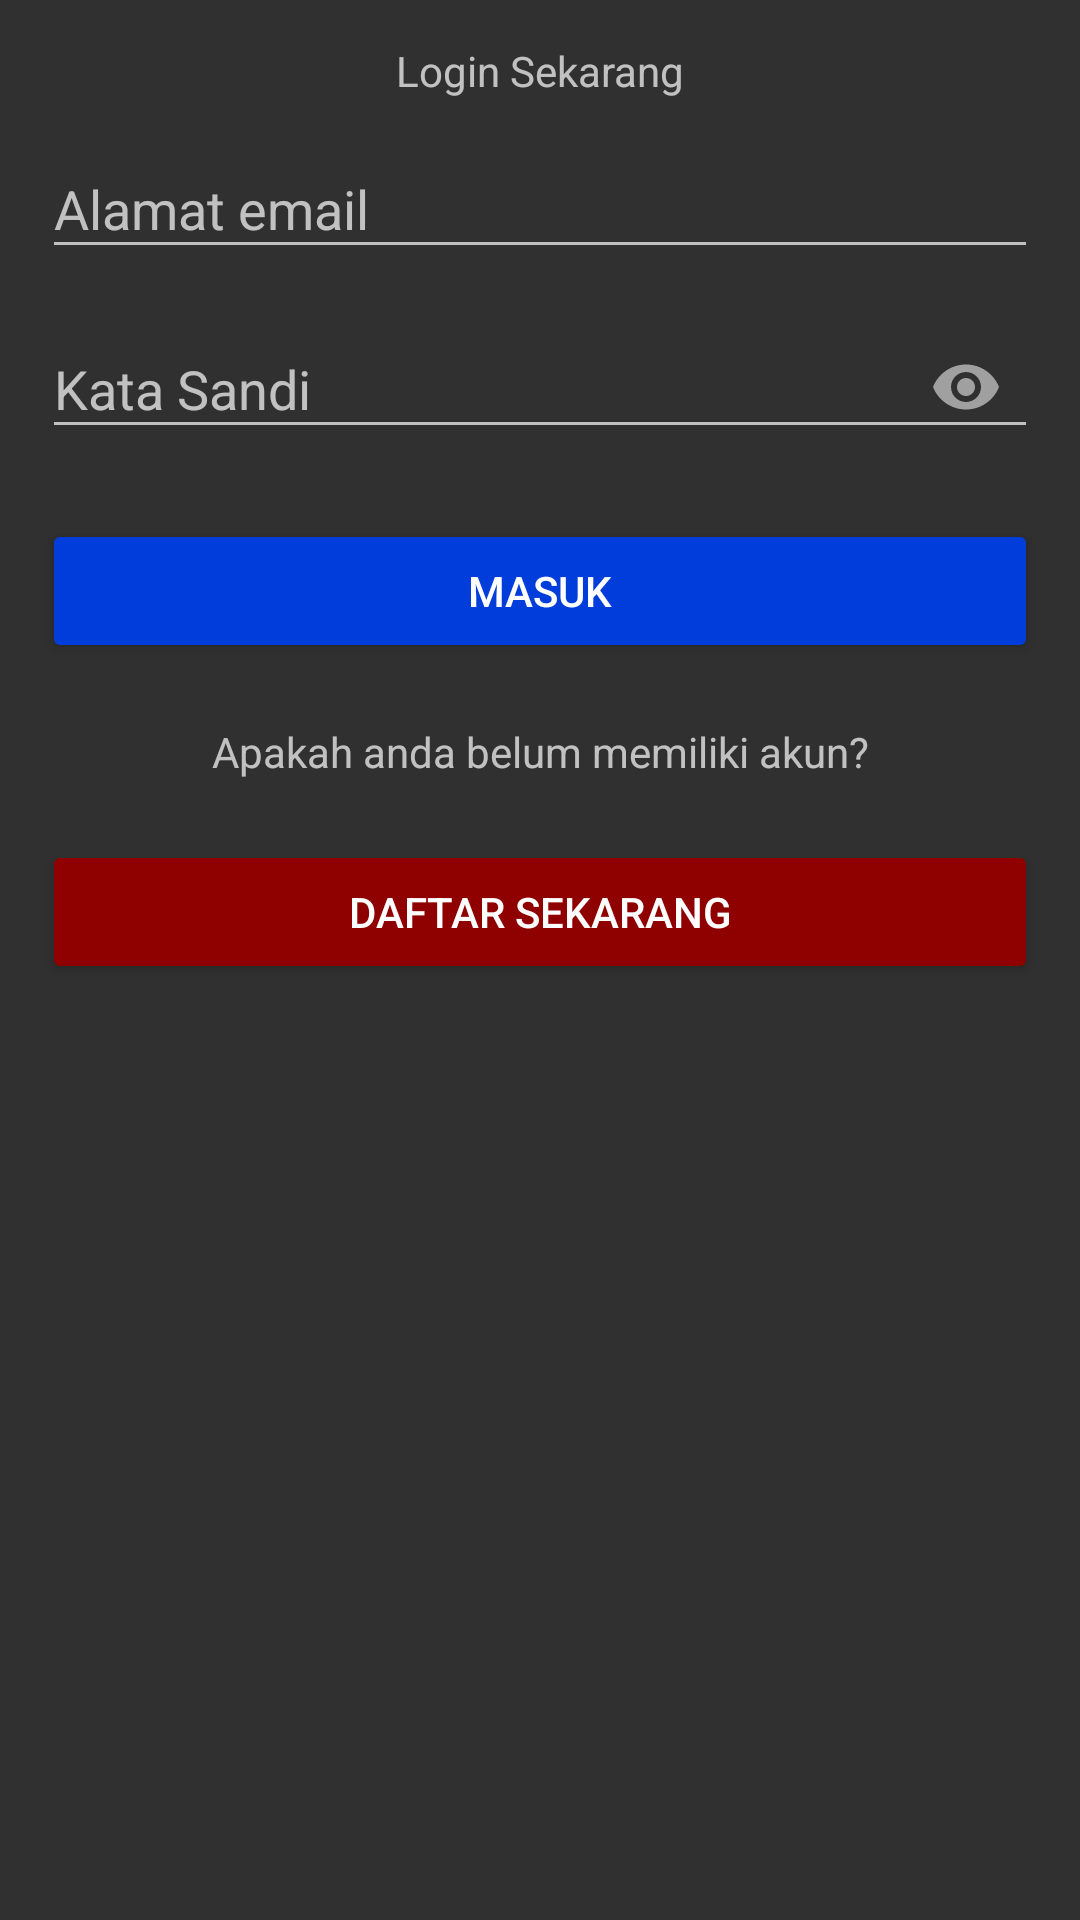

The Android layout XML behind this screen, and the referenced resources:
<!-- AndroidManifest.xml: activity theme Theme.AppCompat -->
<!-- res/layout/activity_login.xml -->
<?xml version="1.0" encoding="utf-8"?>
<ScrollView xmlns:android="http://schemas.android.com/apk/res/android"
    xmlns:app="http://schemas.android.com/apk/res-auto"
    xmlns:tools="http://schemas.android.com/tools"
    android:layout_width="match_parent"
    android:layout_height="match_parent"
    tools:context=".LoginActivity">
    <LinearLayout
        android:layout_width="match_parent"
        android:layout_height="match_parent"
        android:orientation="vertical"
        android:padding="14dp">
        <TextView
            android:layout_width="match_parent"
            android:layout_height="wrap_content"
            android:textAlignment="center"
            android:text="Login Sekarang" />
        <com.google.android.material.textfield.TextInputLayout
            android:layout_width="match_parent"
            android:layout_height="wrap_content"
            android:layout_marginTop="10dp"
            app:boxBackgroundMode="outline">
            <EditText
                android:id="@+id/email"
                android:layout_width="match_parent"
                android:layout_height="wrap_content"
                android:inputType="textEmailAddress"
                android:hint="Alamat email" />
        </com.google.android.material.textfield.TextInputLayout>
        <com.google.android.material.textfield.TextInputLayout
            android:layout_width="match_parent"
            android:layout_height="wrap_content"
            android:layout_marginTop="10dp"
            app:boxBackgroundMode="outline"
            app:passwordToggleEnabled="true">
            <EditText
                android:id="@+id/password"
                android:layout_width="match_parent"
                android:layout_height="wrap_content"
                android:inputType="textPassword"
                android:hint="Kata Sandi" />
        </com.google.android.material.textfield.TextInputLayout>
        <Button
            android:id="@+id/btn_login"
            android:layout_width="match_parent"
            android:layout_height="wrap_content"
            android:backgroundTint="#003DDA"
            android:textColor="@color/white"
            android:layout_marginTop="20dp"
            android:text="Masuk" />
        <TextView
            android:layout_width="match_parent"
            android:layout_height="wrap_content"
            android:text="Apakah anda belum memiliki akun?"
            android:textAlignment="center"
            android:layout_marginTop="20dp" />
        <Button
            android:id="@+id/btn_register"
            android:layout_width="match_parent"
            android:layout_height="wrap_content"
            android:backgroundTint="#8F0000"
            android:textColor="@color/white"
            android:layout_marginTop="20dp"
            android:text="Daftar Sekarang" />

    </LinearLayout>
</ScrollView>
<!-- resources referenced by this layout -->
<resources>

  <!-- not gathered from this repository: default colours our renderer supplied (Android Studio template values) -->
  <color name="white">#FFFFFFFF</color>
</resources>
